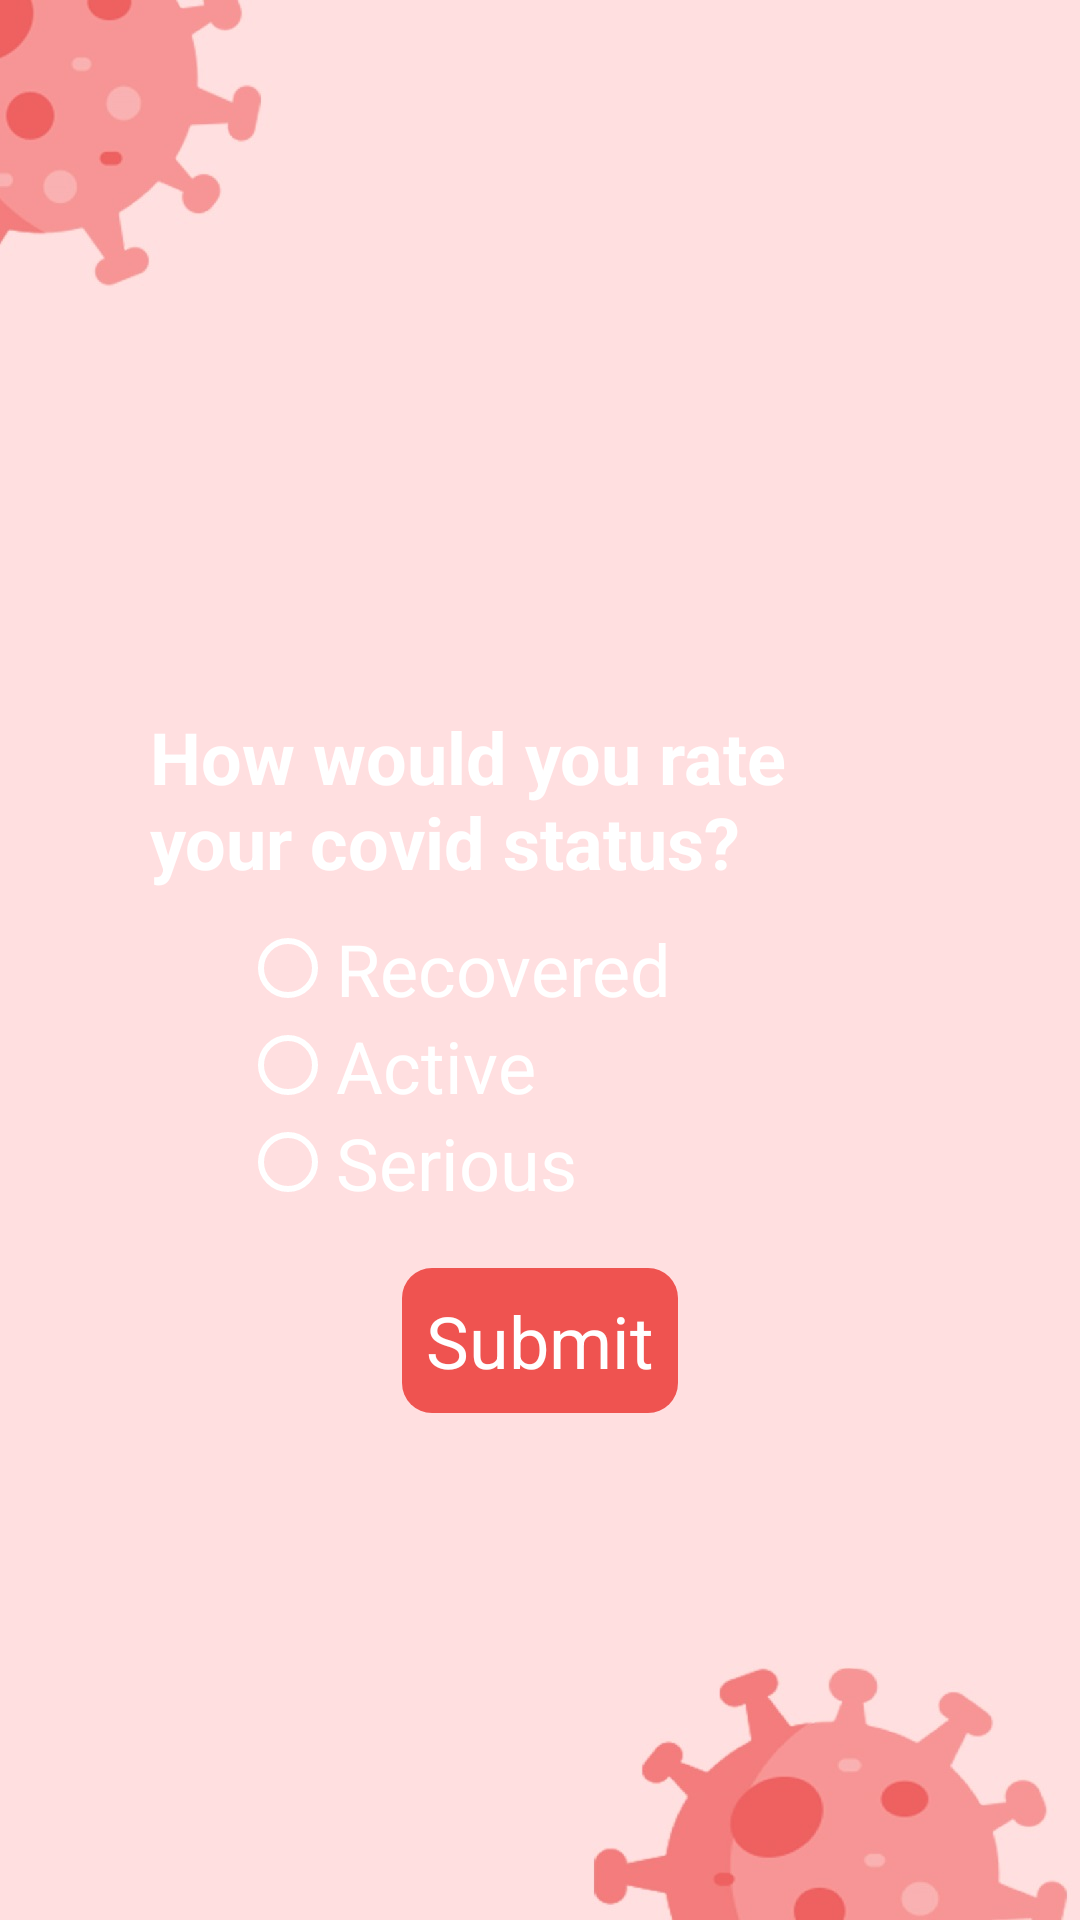

Reconstruct the res/layout file that produces this screen, plus the resources it refers to.
<!-- AndroidManifest.xml: activity theme DemoTheme -->
<!-- res/layout/activity_registercovid2.xml -->
<?xml version="1.0" encoding="utf-8"?>
<RelativeLayout xmlns:android="http://schemas.android.com/apk/res/android"
    xmlns:app="http://schemas.android.com/apk/res-auto"
    xmlns:tools="http://schemas.android.com/tools"
    android:layout_width="match_parent"
    android:layout_height="match_parent"
    android:background="@drawable/covidbg2"
    tools:context=".Registercovid2Activity">

    <LinearLayout
        android:id="@+id/view2"
        android:layout_width="wrap_content"
        android:layout_height="wrap_content"
        android:layout_alignParentRight="true"
        android:layout_centerVertical="true"
        android:orientation="vertical"
        android:paddingRight="30dp">

        <TextView
            android:id="@+id/heading2"
            android:layout_width="250dp"
            android:layout_height="wrap_content"
            android:layout_marginRight="30dp"
            android:layout_marginBottom="10dp"
            android:text="How would you rate your covid status?"
            android:textColor="@color/white"
            android:textSize="24sp"
            android:textStyle="bold" />

        <RadioGroup
            android:id="@+id/status_check"
            android:layout_width="wrap_content"
            android:layout_height="wrap_content"
            android:layout_below="@id/heading"
            android:layout_alignParentRight="true"
            android:layout_centerVertical="true"
            android:layout_marginLeft="30dp">

            <RadioButton
                android:id="@+id/status_recovered"
                android:layout_width="wrap_content"
                android:layout_height="wrap_content"
                android:buttonTint="@color/white"
                android:text="Recovered"
                android:textColor="@color/white"
                android:textSize="24sp" />

            <RadioButton
                android:id="@+id/status_active"
                android:layout_width="wrap_content"
                android:layout_height="wrap_content"
                android:buttonTint="@color/white"
                android:text="Active"
                android:textColor="@color/white"
                android:textSize="24sp" />

            <RadioButton
                android:id="@+id/status_serious"
                android:layout_width="wrap_content"
                android:layout_height="wrap_content"
                android:buttonTint="@color/white"
                android:text="Serious"
                android:textColor="@color/white"
                android:textSize="24sp" />

        </RadioGroup>
    </LinearLayout>

    <RelativeLayout
        android:layout_width="wrap_content"
        android:layout_height="wrap_content"
        android:layout_alignParentBottom="true"
        android:layout_centerHorizontal="true"
        android:layout_marginBottom="169dp"
        android:background="@drawable/rounded_red">

        <TextView
            android:id="@+id/submit_covid"
            android:layout_width="wrap_content"
            android:layout_height="wrap_content"
            android:padding="8dp"
            android:text="Submit"
            android:textColor="@color/white"
            android:textSize="24sp" />
    </RelativeLayout>
</RelativeLayout>
<!-- resources referenced by this layout -->
<resources>
  <color name="white">#FFFFFFFF</color>
  <!-- drawable covidbg2: jpg bitmap (drawable, 59867 bytes) -->
  <!-- drawable rounded_red (drawable) -->
  <?xml version="1.0" encoding="utf-8"?>
  <shape xmlns:android="http://schemas.android.com/apk/res/android"
      android:padding="10dp"
      android:shape="rectangle">
  
      <solid android:color="#EF5350" />
  
      <corners
          android:bottomLeftRadius="10dp"
          android:bottomRightRadius="10dp"
          android:topLeftRadius="10dp"
          android:topRightRadius="10dp" />
  
  </shape>
  <style name="DemoTheme" parent="Theme.AppCompat.Light.NoActionBar">
          <item name="colorPrimary">@color/colorPrimary</item>
          <item name="colorPrimaryDark">@color/pink</item>
          <item name="colorAccent">@color/colorAccent</item>
      </style>
  <color name="colorPrimary">#01579B</color>
  <color name="pink">#F13172</color>
  <color name="colorAccent">#63a4ff</color>
</resources>
